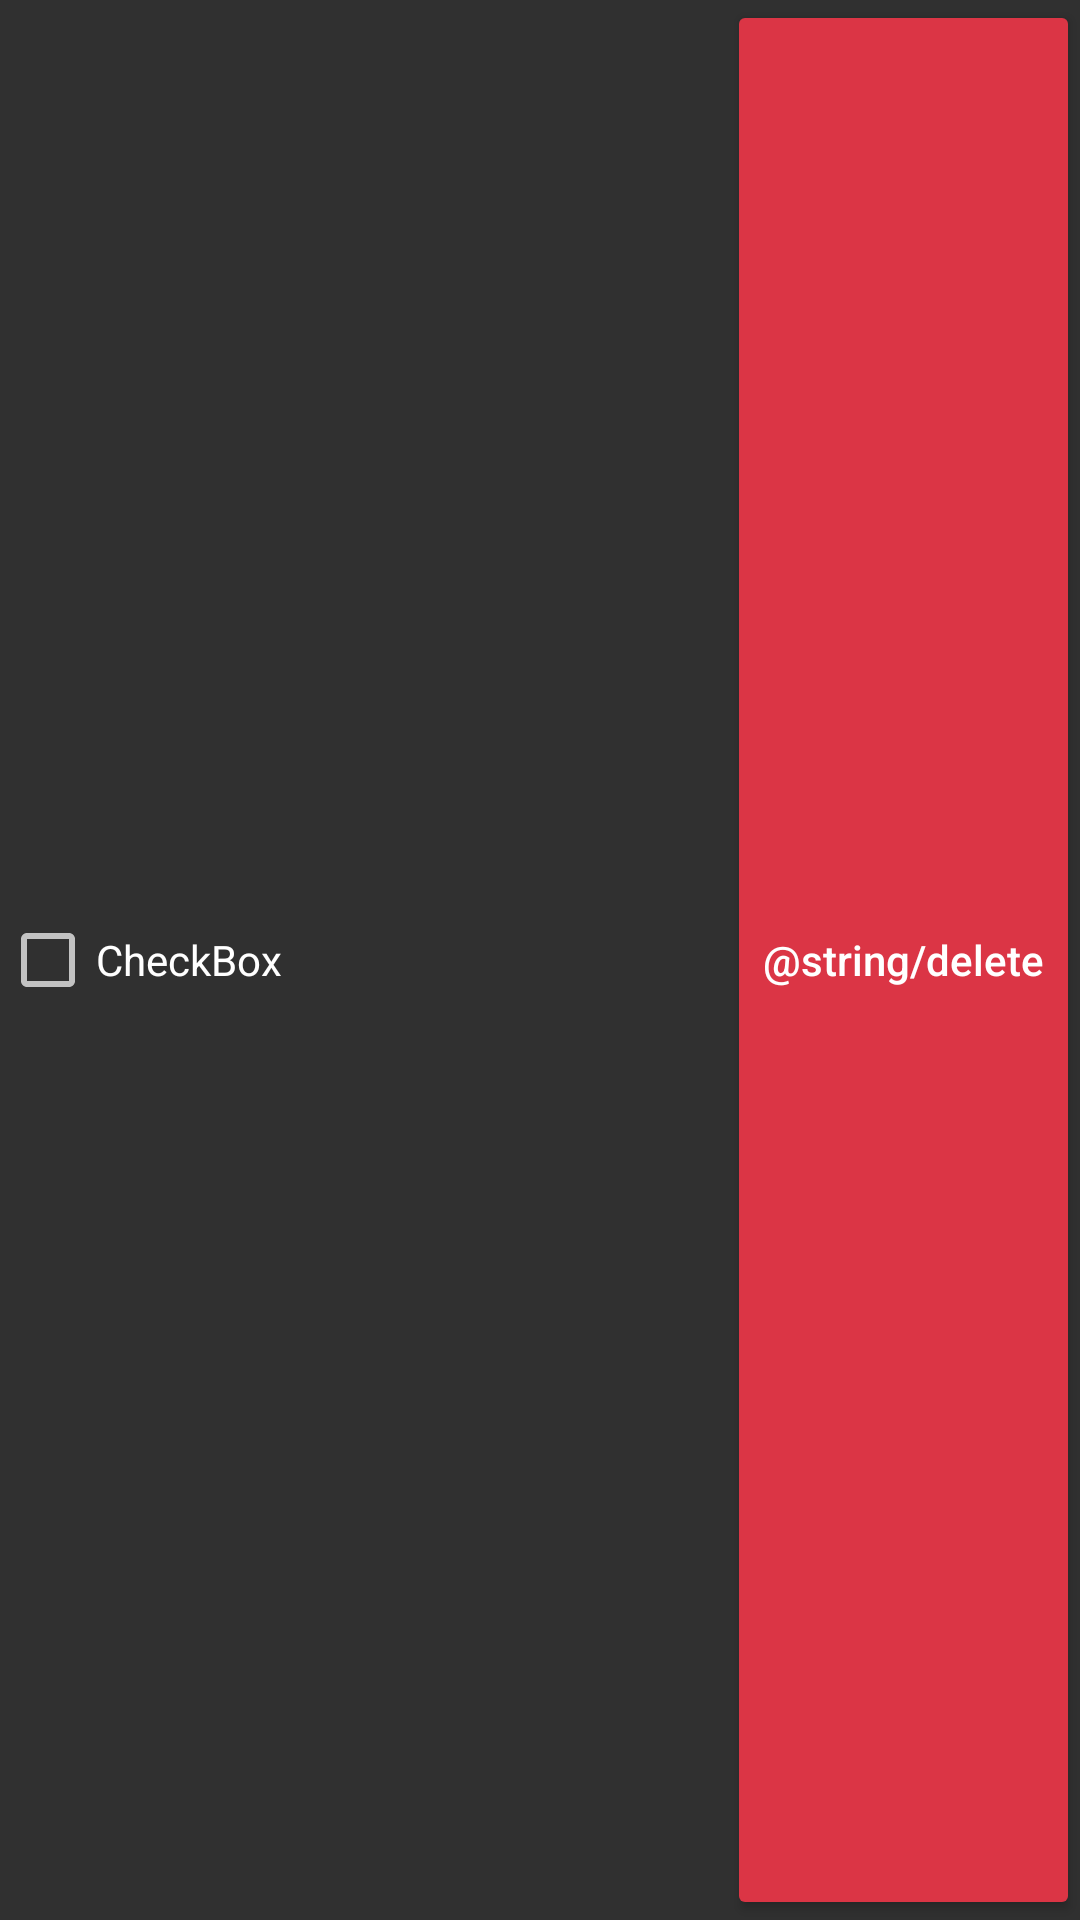

Reconstruct the res/layout file that produces this screen, plus the resources it refers to.
<!-- AndroidManifest.xml: application theme todoApp_light_mode -->
<!-- res/layout/activity_todo_item.xml -->
<?xml version="1.0" encoding="utf-8"?>
<androidx.constraintlayout.widget.ConstraintLayout xmlns:android="http://schemas.android.com/apk/res/android"
    xmlns:app="http://schemas.android.com/apk/res-auto"
    xmlns:tools="http://schemas.android.com/tools"
    android:layout_width="match_parent"
    android:layout_height="match_parent"
    tools:context=".controller.TodoListActivity">

    <CheckBox
        android:id="@+id/todoCheckBo"
        android:layout_width="0dp"
        android:layout_height="match_parent"
        android:layout_marginEnd="-10dp"
        android:backgroundTint="@color/white"
        android:text="CheckBox"
        app:layout_constraintEnd_toStartOf="@+id/detete_button"
        app:layout_constraintHorizontal_bias="0.5"
        app:layout_constraintStart_toStartOf="parent"
        tools:layout_editor_absoluteY="-146dp" />

    <Button
        android:id="@+id/detete_button"
        android:layout_width="wrap_content"
        android:layout_height="match_parent"
        android:backgroundTint="@color/danger"
        android:text="@string/delete"
        android:textAllCaps="false"
        app:layout_constraintEnd_toEndOf="parent"
        app:layout_constraintHorizontal_bias="0.5"
        app:layout_constraintStart_toEndOf="@+id/todoCheckBo"
        tools:layout_editor_absoluteY="397dp" />


</androidx.constraintlayout.widget.ConstraintLayout>
<!-- resources referenced by this layout -->
<resources>
  <color name="danger">#DB3545</color>
  <color name="white">#FFFFFFFF</color>
  <style name="todoApp_light_mode" parent="Theme.AppCompat.NoActionBar">
  
          <item name="android:bottom">@style/myButton</item>
  
      </style>
  <style name="myButton" parent="Widget.Material3.Button">
          <item name="android:background">@drawable/background</item>
      </style>
  <!-- drawable background (drawable) -->
  <?xml version="1.0" encoding="utf-8"?>
  <shape xmlns:android="http://schemas.android.com/apk/res/android">
      <gradient android:startColor="#86A8E7" android:endColor="#5FFBF1" ></gradient>
  </shape>
</resources>
